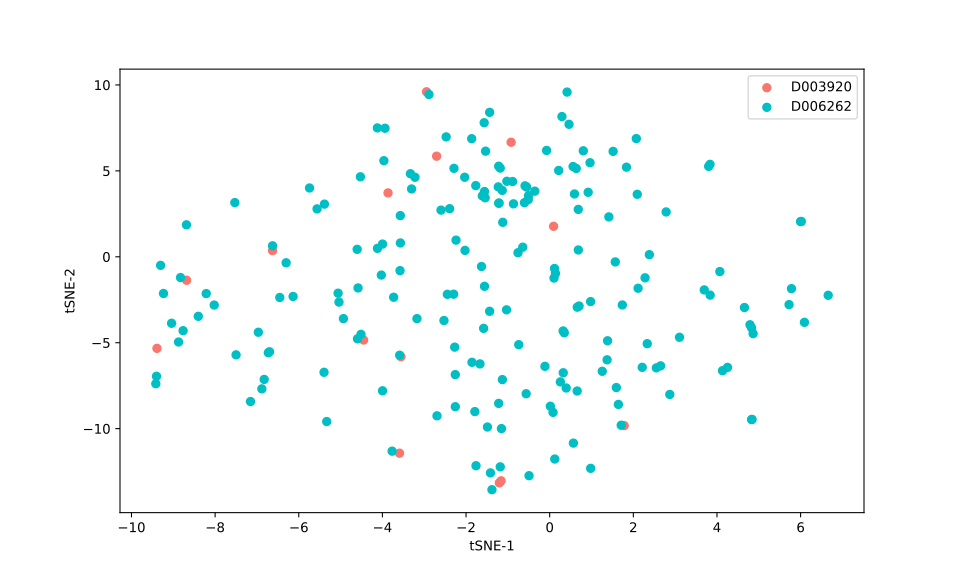

The file beside this chart, header and first rows:
, 0, 1
0, -0.512, 3.329
1, -3.938, 7.48
2, -0.5894, 4.128
3, -2.289, 5.147
4, -1.134, 3.864
5, -1.533, 6.146
6, -2.392, 2.798
7, -0.6036, 3.148
8, -2.704, 5.853
9, 0.4623, 7.709
10, -0.866, 3.081
11, -1.543, 3.434
12, -1.559, 3.798
13, -1.219, 3.117
14, -3.965, 5.592
15, -1.21, 3.127
16, -1.219, 5.27
17, 0.2929, 8.16
18, 1.836, 5.213
19, -1.865, 6.873
20, -9.235, -2.136
21, 2.113, -1.83
22, -0.758, 0.2375
23, -8.827, -1.209
24, -5.743, 4.004
25, -2.257, -6.856
26, -1.131, -7.147
27, 0.4155, 9.585
28, -1.154, -9.997
29, -1.416, -12.58
30, 5.998, 2.049
31, 6.092, -3.814
32, 1.594, -7.61
33, -9.303, -0.4981
34, -2.24, 0.9687
35, -3.865, 3.717
36, 1.415, 2.322
37, -4.583, -1.813
38, 1.71, -9.801
39, -2.447, -2.184
40, -4.526, 4.655
41, 0.1382, -0.9681
42, -8.685, 1.86
43, -3.591, -11.43
44, 0.09324, 1.775
45, -6.827, -7.137
46, 2.384, 0.1243
47, 0.1149, -0.6814
48, 4.79, -3.955
49, 4.132, -6.628
50, 0.6574, -7.81
51, 2.28, -1.224
52, 4.657, -2.953
53, 0.9786, -2.607
54, -3.33, 4.834
55, -4.604, 0.4335
56, -8.402, -3.464
57, -2.887, 9.444
58, 0.6838, 2.758
59, -1.122, 2.006
... 141 more rows
